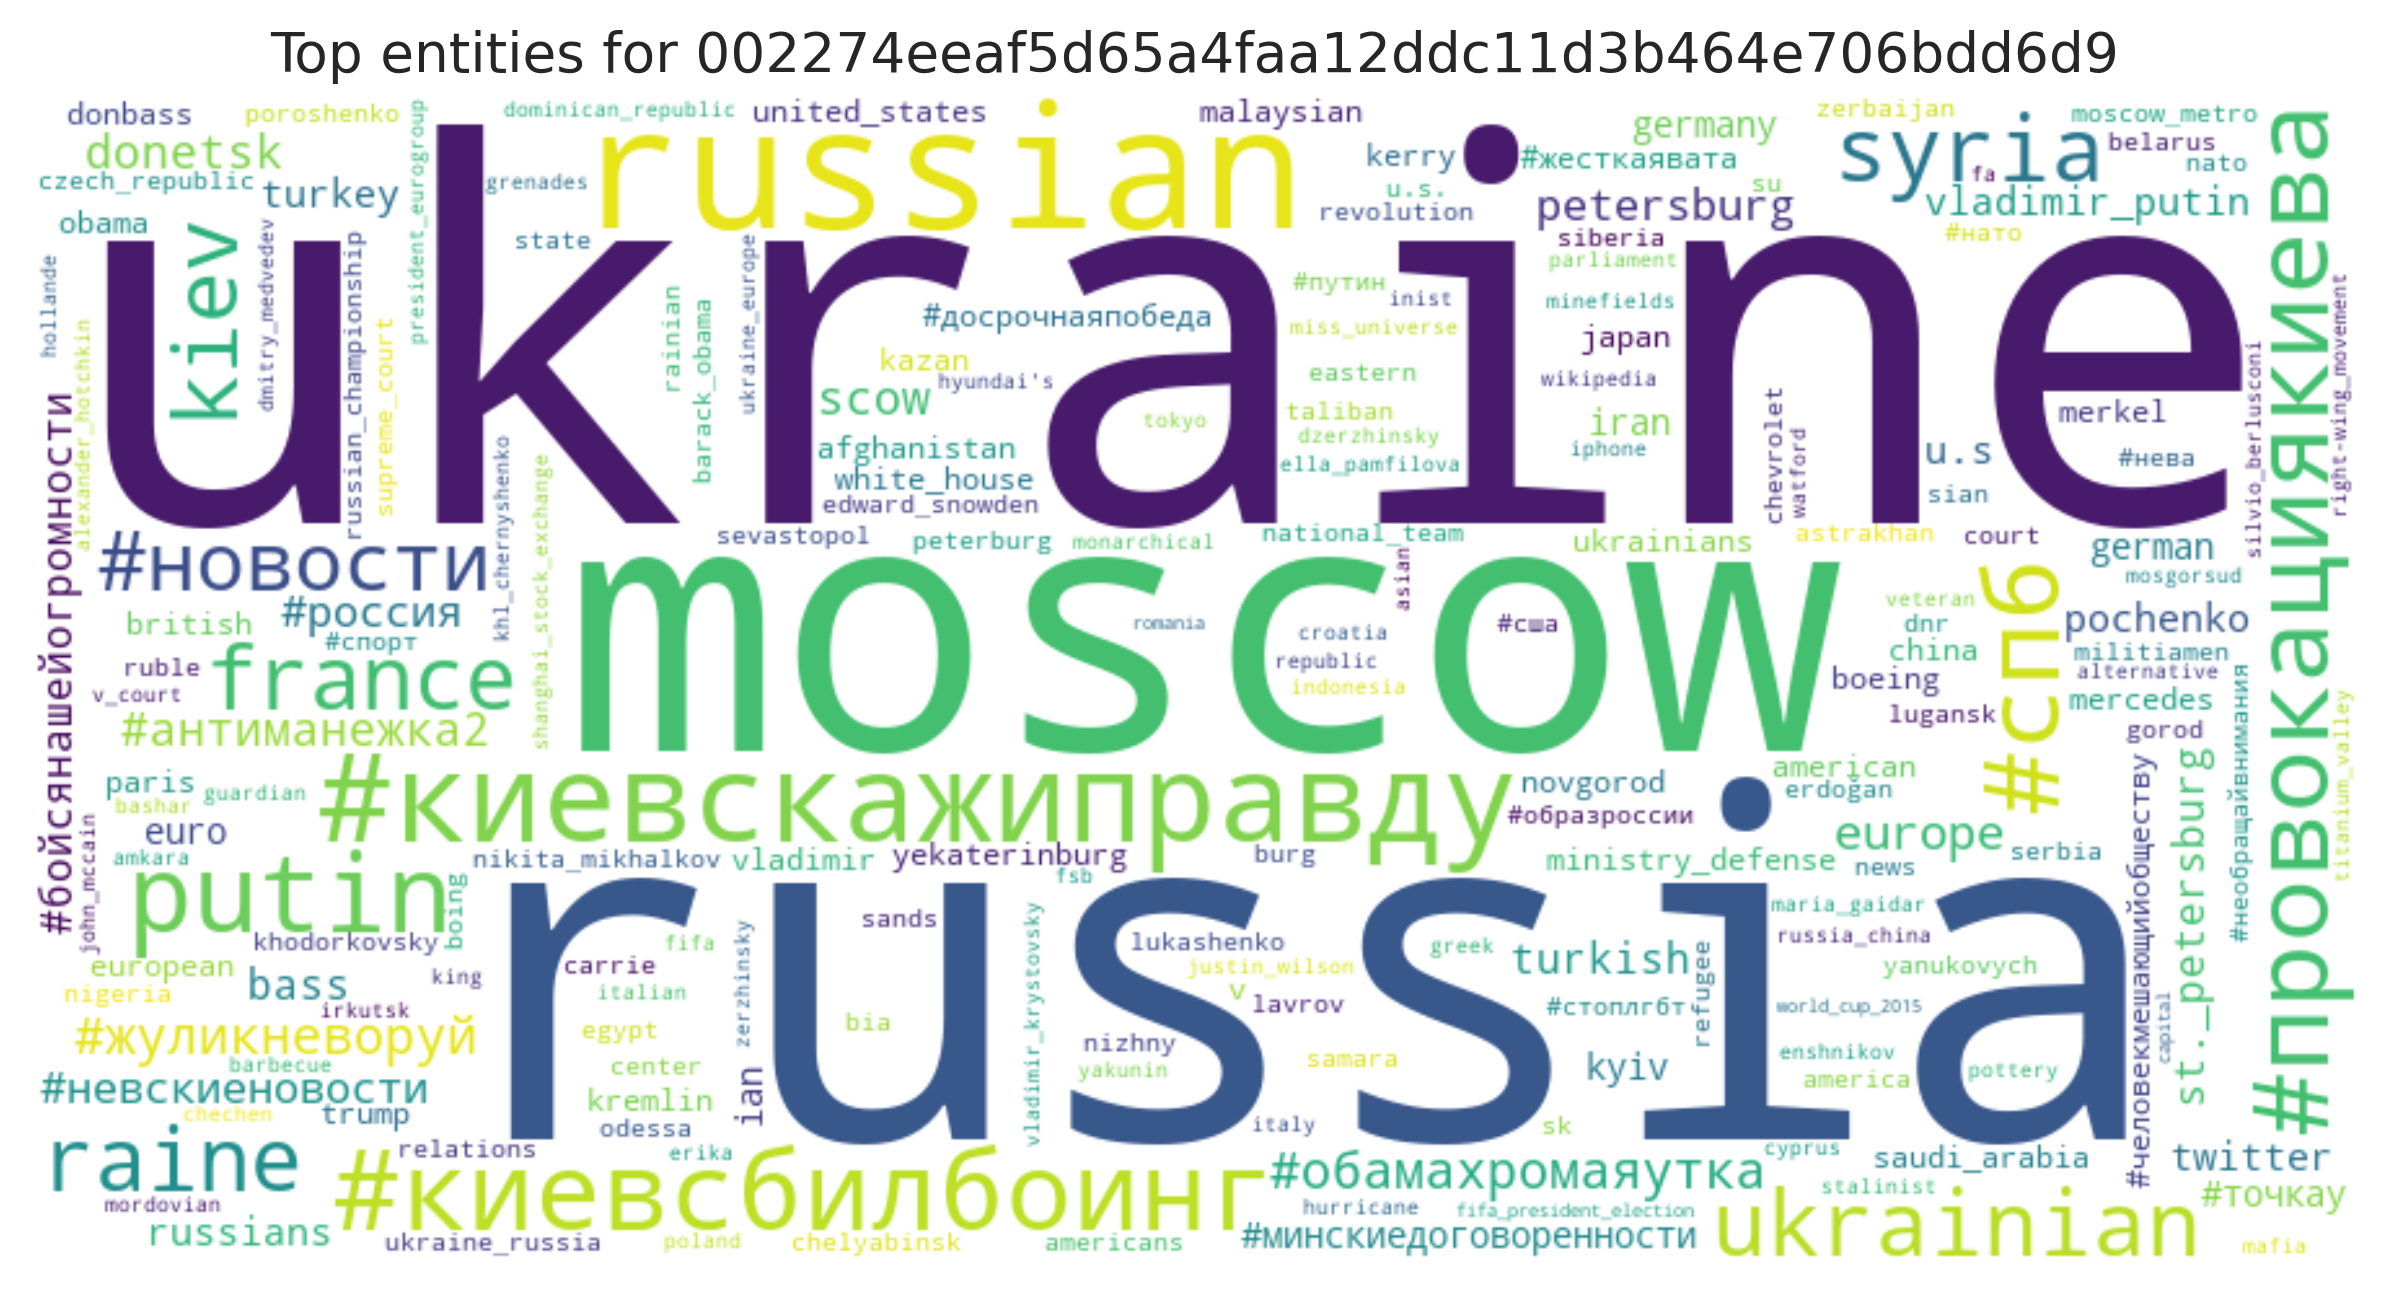

Values plotted in this chart, from the file beside it:
entity, count
ukraine, 78
russia, 64
moscow, 31
russian, 27
#киевскажиправду, 24
#киевсбилбоинг, 19
putin, 18
#спб, 17
#провокациякиева, 17
ukrainian, 12
syria, 12
kiev, 11
france, 11
raine, 11
#новости, 10
#обамахромаяутка, 10
#жуликневоруй, 10
europe, 9
#антиманежка2, 8
donetsk, 8
scow, 8
#россия, 7
#невскиеновости, 7
petersburg, 7
st._petersburg, 6
bass, 6
#бойсянашейогромности, 6
turkish, 6
russians, 5
turkey, 5
pochenko, 5
u.s, 5
twitter, 5
vladimir_putin, 5
iran, 4
kyiv, 4
german, 4
germany, 4
#точкау, 4
#минскиедоговоренности, 4
euro, 4
ian, 4
#досрочнаяпобеда, 3
american, 3
afghanistan, 3
malaysian, 3
novgorod, 3
european, 3
kremlin, 3
united_states, 3
obama, 3
saudi_arabia, 3
mercedes, 3
ukrainians, 3
ministry_defense, 3
boeing, 3
donbass, 3
paris, 3
white_house, 3
v, 3
... 639 more rows
